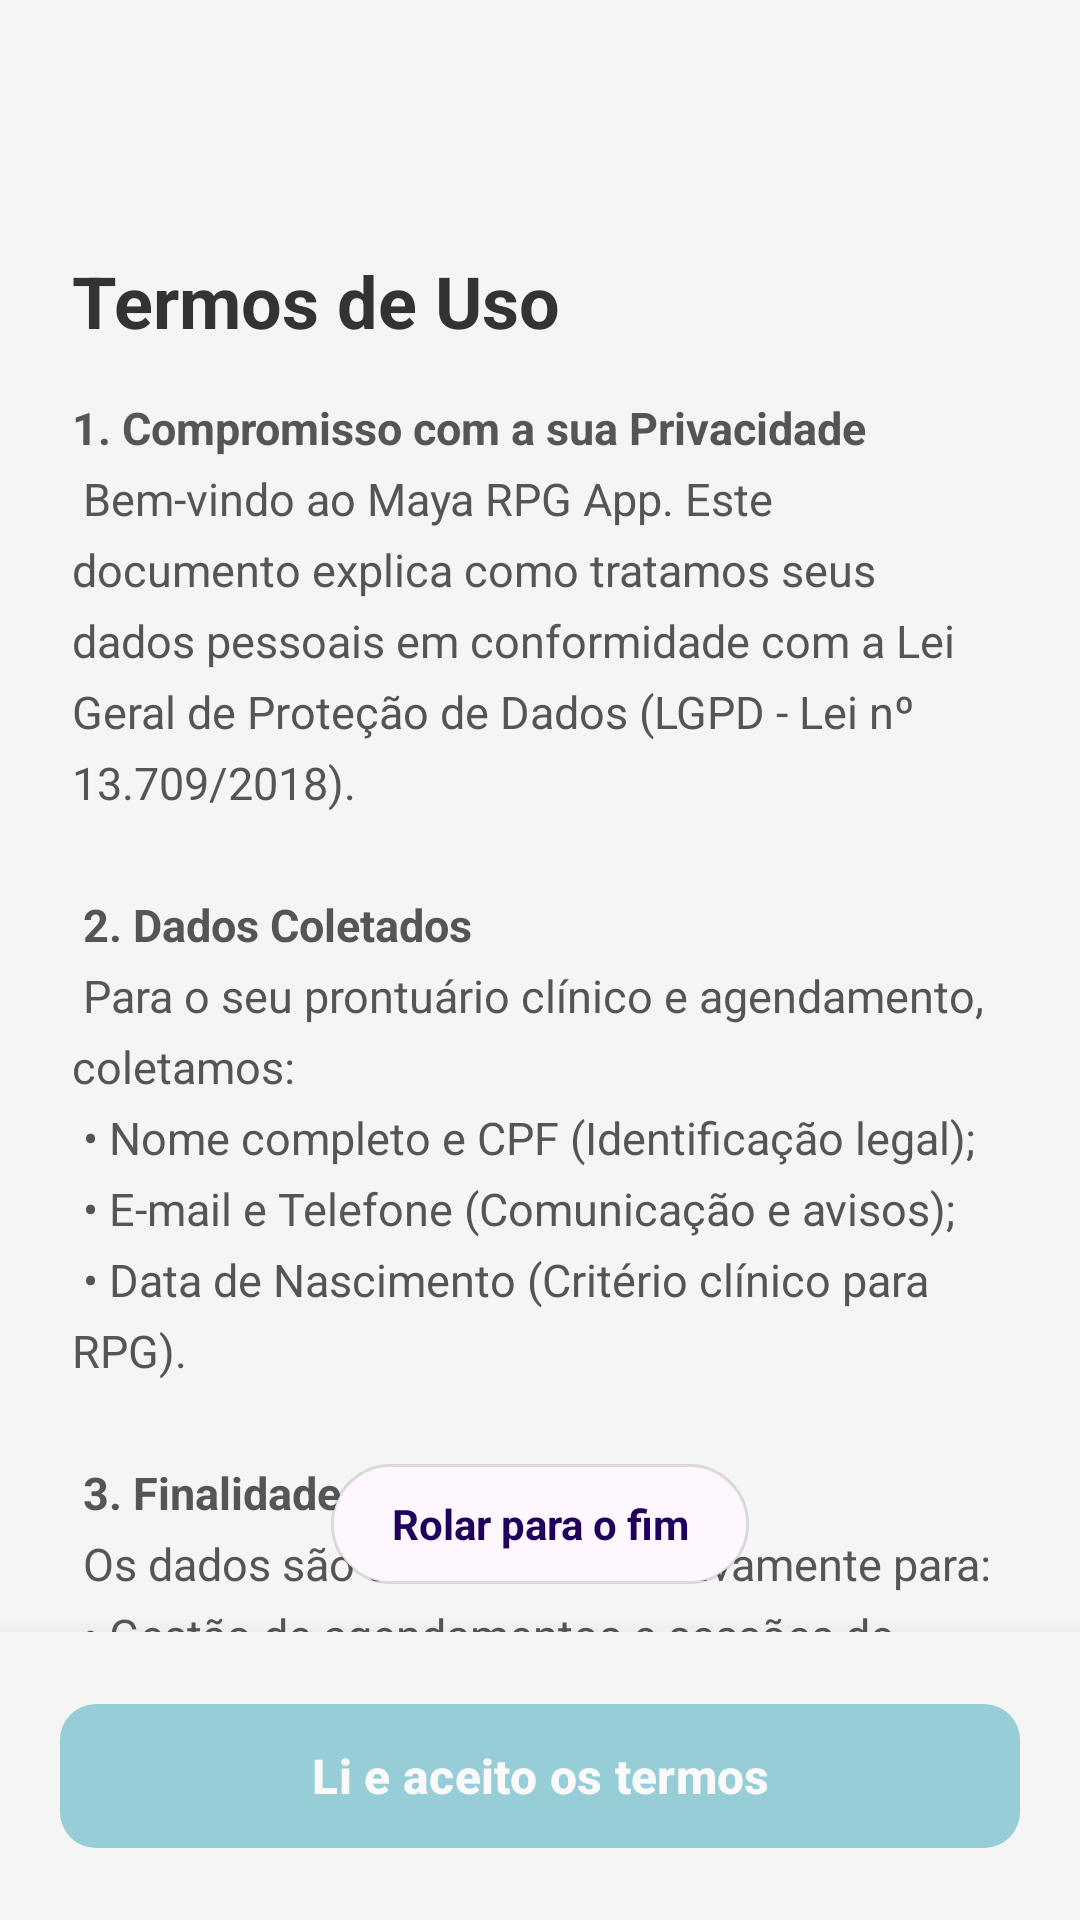

This screen was rendered from an Android layout file. Write that file and the resources it references.
<!-- AndroidManifest.xml: application theme Theme.MayaRPGApp -->
<!-- res/layout/activity_terms.xml -->
<?xml version="1.0" encoding="utf-8"?>
<androidx.coordinatorlayout.widget.CoordinatorLayout
    xmlns:android="http://schemas.android.com/apk/res/android"
    xmlns:app="http://schemas.android.com/apk/res-auto"
    xmlns:tools="http://schemas.android.com/tools"
    android:layout_width="match_parent"
    android:layout_height="match_parent"
    android:fitsSystemWindows="true">

    <androidx.constraintlayout.widget.ConstraintLayout
        android:layout_width="match_parent"
        android:layout_height="match_parent"
        android:background="@color/light_surface">

        <ImageView
            android:id="@+id/ivIcon"
            android:layout_width="40dp"
            android:layout_height="40dp"
            android:layout_marginStart="24dp"
            android:layout_marginTop="32dp"
            android:src="@drawable/baseline_policy_24"
            app:layout_constraintStart_toStartOf="parent"
            app:layout_constraintTop_toTopOf="parent"
            app:tint="@color/teal" />

        <TextView
            android:id="@+id/tvHeaderTitle"
            android:layout_width="wrap_content"
            android:layout_height="wrap_content"
            android:layout_marginTop="12dp"
            android:text="Termos de Uso"
            android:textColor="#333333"
            android:textSize="24sp"
            android:textStyle="bold"
            app:layout_constraintStart_toStartOf="@id/ivIcon"
            app:layout_constraintTop_toBottomOf="@id/ivIcon" />

        <androidx.core.widget.NestedScrollView
            android:id="@+id/nsvTermos"
            android:layout_width="0dp"
            android:layout_height="0dp"
            android:layout_marginTop="16dp"
            android:clipToPadding="false"
            android:paddingBottom="100dp"
            app:layout_constraintBottom_toBottomOf="parent"
            app:layout_constraintEnd_toEndOf="parent"
            app:layout_constraintStart_toStartOf="parent"
            app:layout_constraintTop_toBottomOf="@id/tvHeaderTitle">

            <LinearLayout
                android:layout_width="match_parent"
                android:layout_height="wrap_content"
                android:orientation="vertical"
                android:paddingHorizontal="24dp">

                <TextView
                    android:layout_width="match_parent"
                    android:layout_height="wrap_content"
                    android:lineSpacingExtra="6dp"
                    android:text="@string/texto_completo_termos_lgpd"
                    android:textColor="#555555"
                    android:textSize="15sp" />
            </LinearLayout>
        </androidx.core.widget.NestedScrollView>

        <TextView
            android:id="@+id/btnScrollToggle"
            android:layout_width="wrap_content"
            android:layout_height="40dp"
            android:layout_marginBottom="112dp"
            android:background="@drawable/bg_pill"
            android:elevation="8dp"
            android:gravity="center"
            android:paddingStart="20dp"
            android:paddingEnd="20dp"
            android:text="Rolar para o fim"
            android:textColor="?attr/colorOnPrimaryContainer"
            android:textStyle="bold"
            app:layout_constraintBottom_toBottomOf="parent"
            app:layout_constraintEnd_toEndOf="parent"
            app:layout_constraintStart_toStartOf="parent" />

        <LinearLayout
            android:id="@+id/llBottomAction"
            android:layout_width="match_parent"
            android:layout_height="wrap_content"
            android:background="@color/light_surface"
            android:elevation="12dp"
            android:orientation="vertical"
            android:padding="20dp"
            app:layout_constraintBottom_toBottomOf="parent">

            <com.google.android.material.button.MaterialButton
                android:id="@+id/btnAccept"
                android:layout_width="match_parent"
                android:layout_height="56dp"
                android:text="Li e aceito os termos"
                android:textAllCaps="false"
                android:textSize="16sp"
                android:textStyle="bold"
                android:textColor="@color/white"
                app:backgroundTint="@color/teal"
                app:cornerRadius="12dp"
                android:enabled="false"
                android:alpha="0.5" />
        </LinearLayout>

    </androidx.constraintlayout.widget.ConstraintLayout>
</androidx.coordinatorlayout.widget.CoordinatorLayout>
<!-- resources referenced by this layout -->
<resources>
  <color name="light_surface">#F5F5F5</color>
  <color name="teal">#37A6BA</color>
  <color name="white">#FFFFFFFF</color>
  <!-- drawable bg_pill (drawable) -->
  <?xml version="1.0" encoding="utf-8"?>
  <shape xmlns:android="http://schemas.android.com/apk/res/android"
      android:shape="rectangle">
  
      <corners android:radius="100dp"/>
  
      <solid android:color="?attr/colorSurface"/>
  
      <stroke
          android:width="1dp"
          android:color="#1F000000"/>
  
      <padding
          android:left="12dp"
          android:top="8dp"
          android:right="12dp"
          android:bottom="8dp"/>
  </shape>
  <string name="texto_completo_termos_lgpd">
          <b>1. Compromisso com a sua Privacidade</b>\n
          Bem-vindo ao Maya RPG App. Este documento explica como tratamos seus dados pessoais em conformidade com a Lei Geral de Proteção de Dados (LGPD - Lei nº 13.709/2018).\n\n
  
          <b>2. Dados Coletados</b>\n
          Para o seu prontuário clínico e agendamento, coletamos:\n
          • Nome completo e CPF (Identificação legal);\n
          • E-mail e Telefone (Comunicação e avisos);\n
          • Data de Nascimento (Critério clínico para RPG).\n\n
  
          <b>3. Finalidade do Tratamento</b>\n
          Os dados são utilizados exclusivamente para:\n
          • Gestão de agendamentos e sessões de fisioterapia/RPG;\n
          • Histórico de evolução do tratamento postural;\n
          • Emissão de recibos e comunicações diretas da profissional Maya Yoshiko Yamamoto.\n\n
  
          <b>4. Segurança e Retenção</b>\n
          Seus dados são armazenados em ambiente seguro e criptografado. Manteremos suas informações apenas pelo período necessário para o cumprimento do tratamento e obrigações legais de registros de saúde.\n\n
  
          <b>5. Seus Direitos</b>\n
          Como titular dos dados, você pode, a qualquer momento, solicitar o acesso, a correção ou a exclusão de seus dados pessoais, salvo os registros que somos legalmente obrigados a manter.\n\n
  
          <b>6. Consentimento</b>\n
          Ao clicar em "Li e aceito os termos", você declara estar ciente e de acordo com a coleta e processamento dos dados acima descritos para as finalidades do tratamento de RPG.
      </string>
  <style name="Theme.MayaRPGApp" parent="Base.Theme.MayaRPGApp" />
  <style name="Base.Theme.MayaRPGApp" parent="Theme.Material3.DayNight.NoActionBar">
          <item name="android:statusBarColor">@android:color/transparent</item>
      </style>
</resources>
